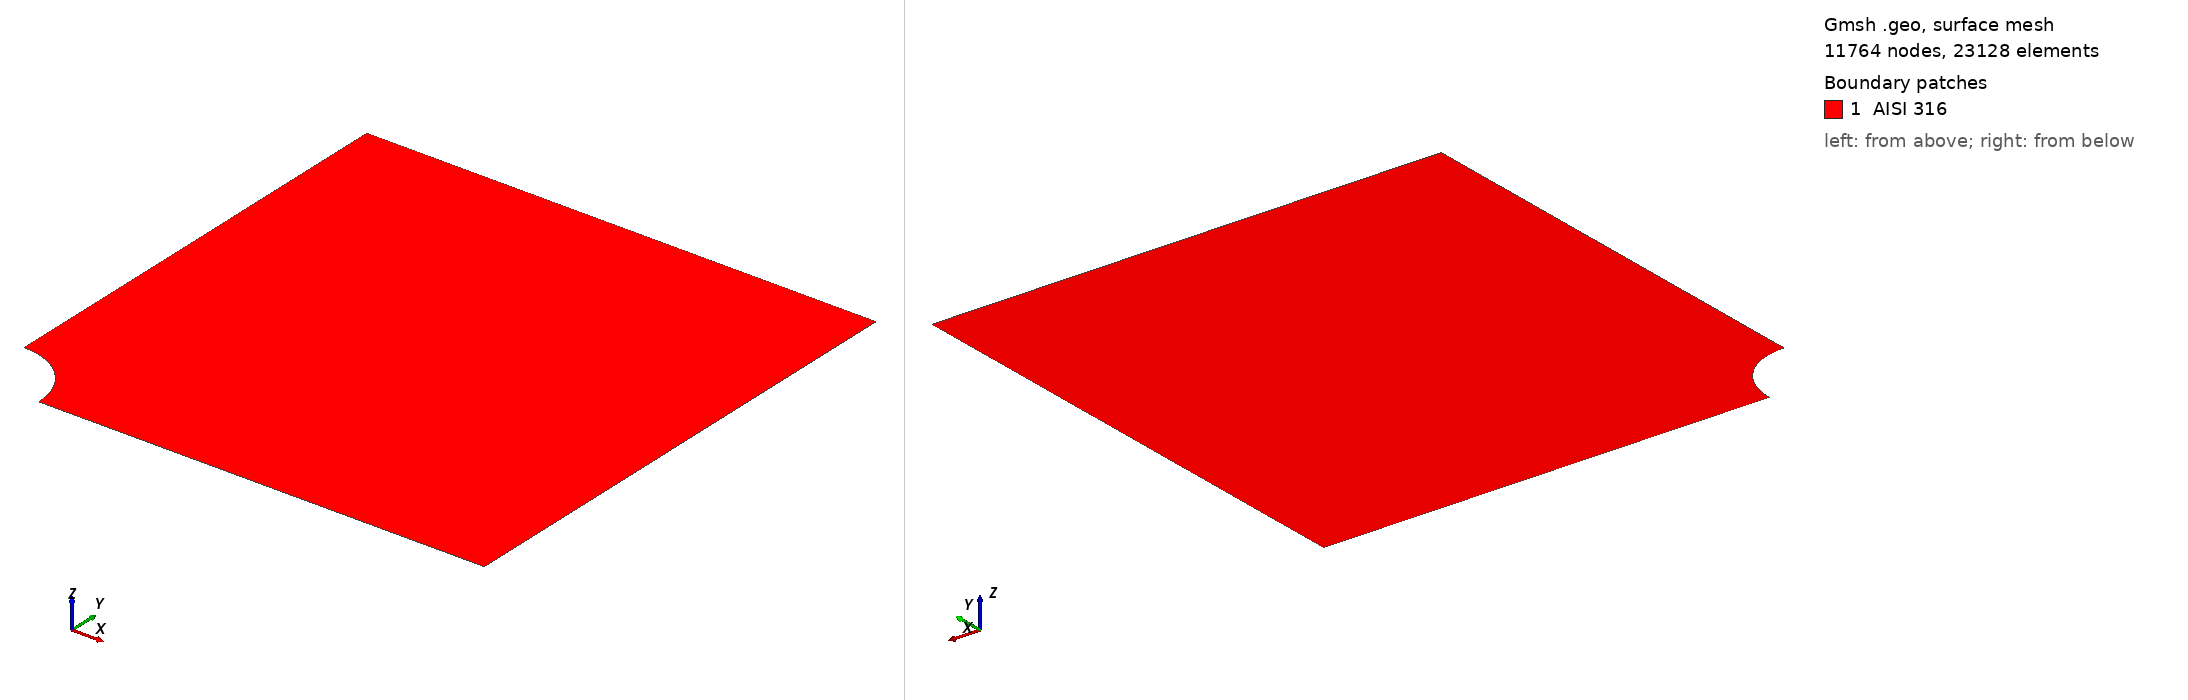

Gmsh geometry script, surface-meshed: 11764 nodes, 23128 surface elements. Boundary patches (legend numbers): 1 AISI 316. Left view from above one corner, right view from below the opposite corner. Legend entries are the model's physical surfaces. The drawing asked Gmsh for element sizes between 1% and 20% of the model's largest extent; the script's own settings can give other sizes.

=== quarter_disk2.geo (drawn) ===
L = 2;

// Points
Point(1) = {0, 0, 0, L};
Point(2) = {200, 0, 0, L};
Point(3) = {200, 200, 0, L};
Point(4) = {0, 200, 0, L};
Point(5) = {25, 0, 0, L};
Point(6) = {0, 25, 0, L};


// Lines
Line(1) = {5, 2};
Line(2) = {2, 3};
Line(3) = {3, 4};
Line(4) = {4, 6};
Circle(5) = {6, 1, 5};

// Surfaces
Line Loop(1) = {1, 2, 3, 4, 5};
Plane Surface(1) = {1};

// Physical groups
Physical Line("DirichletLeft") = {4};
Physical Line("DirichletBottom") = {1};
Physical Line("Neumann") = {2};
Physical Surface("AISI 316") = {1};
